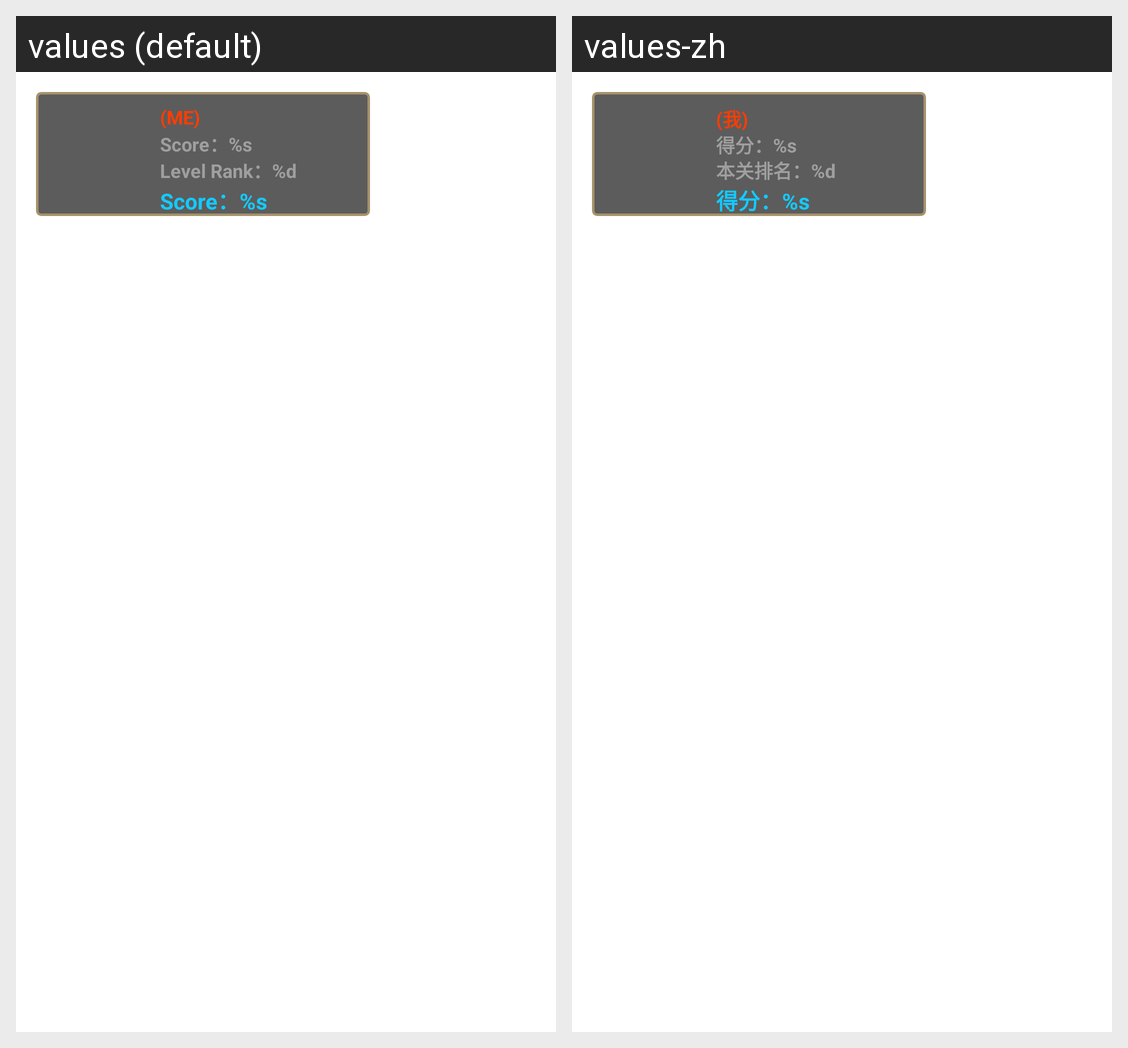

This grid shows one Android layout under two languages. Give, for every string resource on the screen, its name, the default text and each shown locale's text.
Android screen res/layout/ko_battle_net_result_item.xml rendered under 2 locales, left to right: values (default), values-zh. Device: Nexus 5 (rendered at 1080×1920; each locale shown at half size, 540×960, under a caption strip naming it); theme Theme.MaterialComponents.DayNight.NoActionBar.
Strings drawn on this screen, with the default value and each locale's value (text and hints the layout hard-codes, and strings that could not be matched under every locale, appear in the picture but are not listed):

ko_bnet_player_me_bracket
  values: (ME)  
  values-zh: (我)  

ko_bnet_result_score
  values: Score：%s
  values-zh: 得分：%s

ko_bnet_result_level_rank
  values: Level Rank：%d
  values-zh: 本关排名：%d
